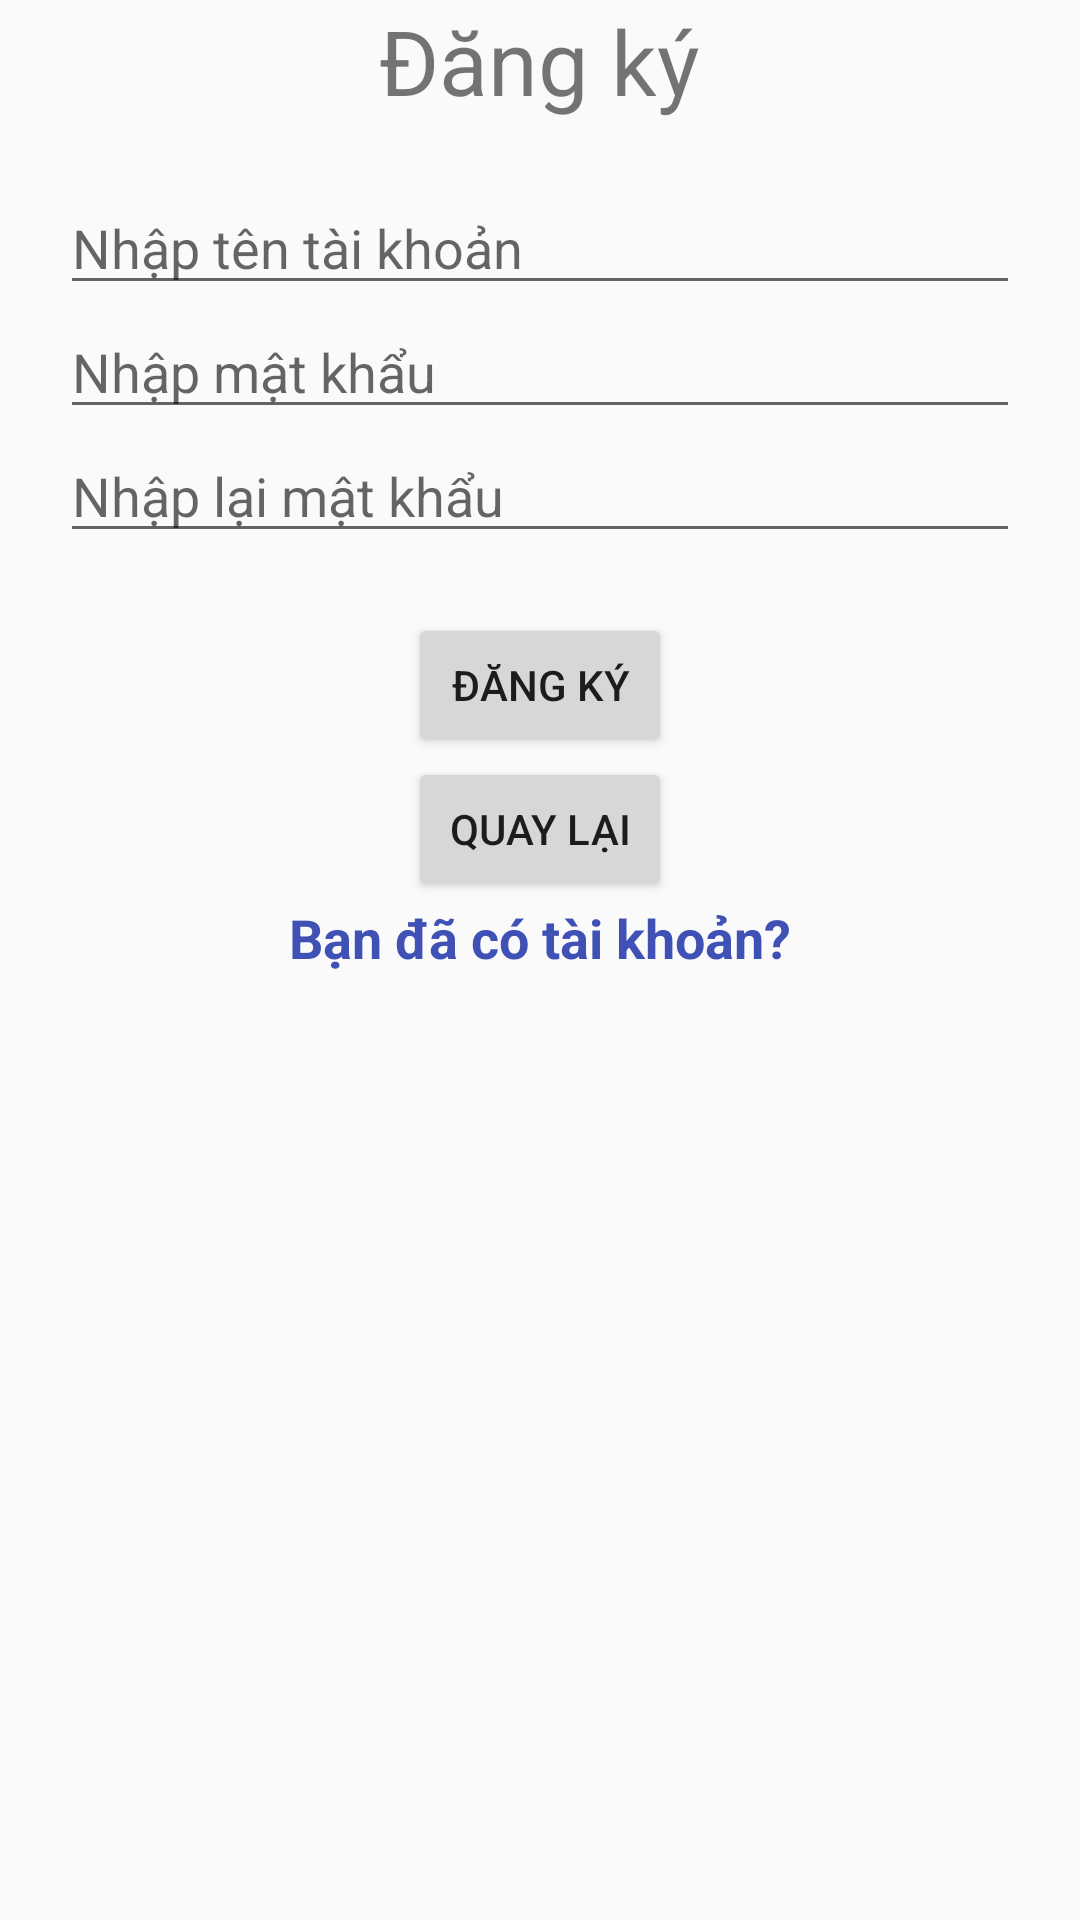

Reconstruct the res/layout file that produces this screen, plus the resources it refers to.
<!-- AndroidManifest.xml: application theme AppTheme -->
<!-- res/layout/activity_resigter.xml -->
<?xml version="1.0" encoding="utf-8"?>
<LinearLayout xmlns:android="http://schemas.android.com/apk/res/android"
    xmlns:app="http://schemas.android.com/apk/res-auto"
    xmlns:tools="http://schemas.android.com/tools"
    android:orientation="vertical"
    android:layout_width="match_parent"
    android:layout_height="match_parent"
    tools:context=".ResigterActivity">

    <TextView
        android:layout_width="wrap_content"
        android:layout_height="wrap_content"
        android:layout_gravity="center"
        android:text="Đăng ký"
        android:textSize="30sp" />

    <LinearLayout
        android:layout_width="match_parent"
        android:layout_height="wrap_content"
        android:layout_margin="20dp"
        android:orientation="vertical">

        <EditText
            android:inputType="textEmailAddress"
            android:id="@+id/edt_username_rs"
            android:layout_width="match_parent"
            android:layout_height="wrap_content"
            android:drawableLeft="@drawable/ic_perm_identity_black_24dp"
            android:hint="Nhập tên tài khoản" />

        <EditText
            android:inputType="textPassword"
            android:id="@+id/edt_password_rs"
            android:layout_width="match_parent"
            android:layout_height="wrap_content"
            android:hint="Nhập mật khẩu" />

        <EditText
            android:inputType="textPassword"
            android:id="@+id/edt_repassword_rs"
            android:layout_width="match_parent"
            android:layout_height="wrap_content"
            android:hint="Nhập lại mật khẩu" />

    </LinearLayout>

    <LinearLayout
        android:layout_width="match_parent"
        android:layout_height="wrap_content"
        android:layout_gravity="center"
        android:orientation="vertical">

        <Button
            android:id="@+id/btn_signup"
            android:layout_width="wrap_content"
            android:layout_height="wrap_content"
            android:layout_gravity="center"
            android:text="Đăng ký" />
        <Button
            android:id="@+id/btn_back_rs"
            android:layout_width="wrap_content"
            android:layout_height="wrap_content"
            android:layout_gravity="center"
            android:text="Quay lại" />
        <TextView
            android:textSize="18sp"
            android:textStyle="bold"
            android:onClick="OnClickTxt"
            android:layout_gravity="center"
            android:id="@+id/txt_signin"
            android:layout_width="wrap_content"
            android:layout_height="wrap_content"
            android:text="Bạn đã có tài khoản?"
            android:textColor="@color/colorBlue" />

    </LinearLayout>

</LinearLayout>
<!-- resources referenced by this layout -->
<resources>
  <color name="colorBlue">#3F51B5</color>
  <style name="AppTheme" parent="Theme.AppCompat.Light.NoActionBar">
          
          <item name="colorPrimary">@color/colorPrimary</item>
          <item name="colorPrimaryDark">@color/colorPrimaryDark</item>
          <item name="colorAccent">@color/colorAccent</item>
      </style>
  <color name="colorPrimary">#008577</color>
  <color name="colorPrimaryDark">#00574B</color>
  <color name="colorAccent">#D81B60</color>
</resources>
